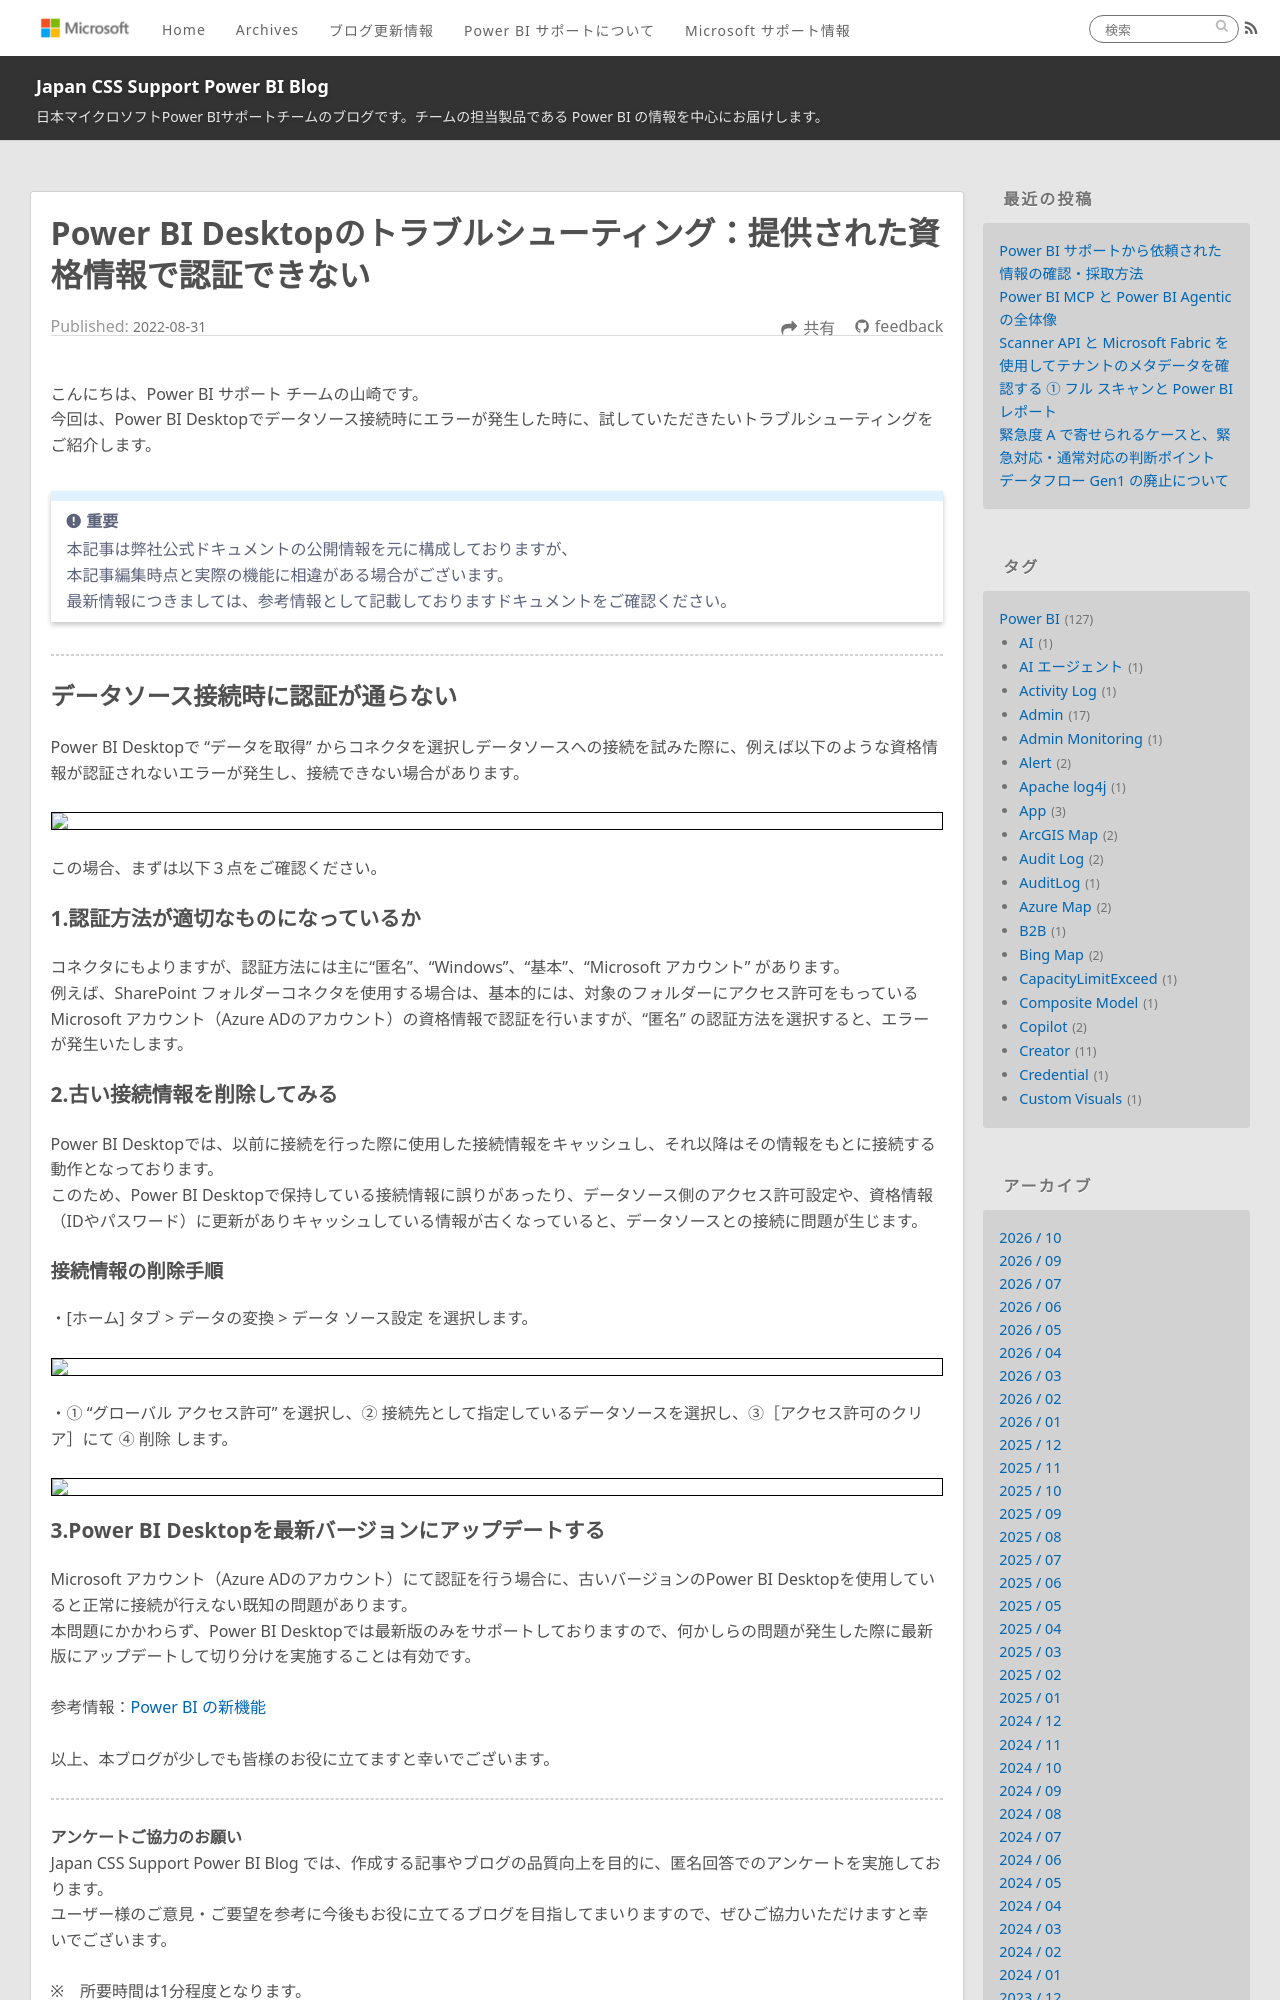

repository: JPBAP-SQLBI/blog · page: powerbi/pbi_datasource_authentication/index.html · generator: jekyll

---
title: Power BI Desktopのトラブルシューティング：提供された資格情報で認証できない　
date: 2022-08-31 00:00:00 
tags:
  - Power BI　　
  - Power BI Desktop
  - 資格情報
  - credential
  - データソース設定
  - error
  - エラー
  - トラブルシューティング
  - troubleshooting
---


こんにちは、Power BI サポート チームの山崎です。  
今回は、Power BI Desktopでデータソース接続時にエラーが発生した時に、試していただきたいトラブルシューティングをご紹介します。  

<!-- more -->

> [!IMPORTANT]  
> 本記事は弊社公式ドキュメントの公開情報を元に構成しておりますが、　　
> 本記事編集時点と実際の機能に相違がある場合がございます。  
> 最新情報につきましては、参考情報として記載しておりますドキュメントをご確認ください。

---
